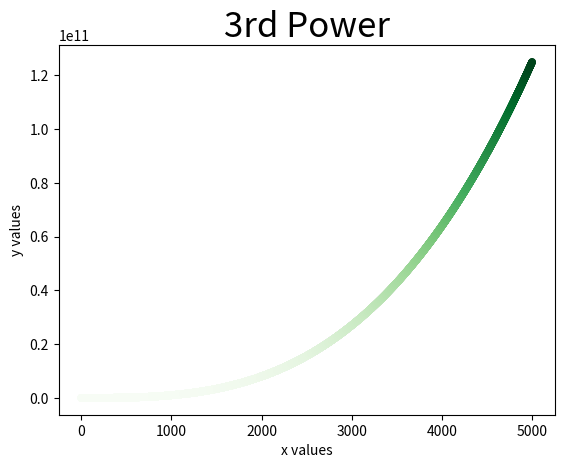

The matplotlib source for this figure:
import matplotlib.pyplot as plt

# Set tables
x_values = list(range(1,5001))
y_values = [x*x*x for x in x_values]

plt.scatter(x_values, y_values, c=y_values, cmap=plt.cm.Greens, s=20)

# Set chart
plt.title("3rd Power", fontsize=25)
plt.xlabel("x values", fontsize=10)
plt.ylabel("y values", fontsize=10)

# Tick labels
plt.tick_params(axis='both',which='minor',labelsize=10)

plt.show()
